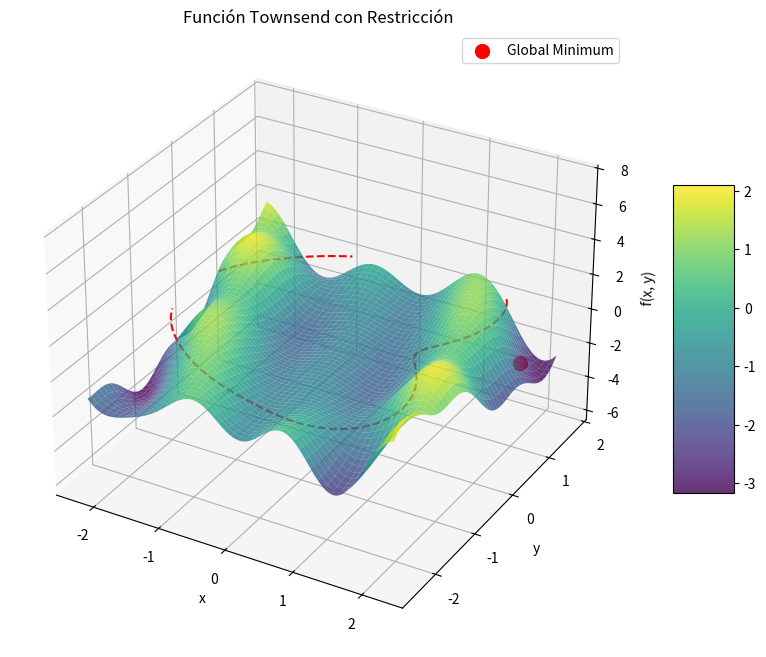

Source code (Python):
import numpy as np
import matplotlib.pyplot as plt
from mpl_toolkits.mplot3d import Axes3D


def townsend(x, y):
    return -(np.cos((x - 0.1) * y))**2 - x * np.sin(3 * x + y)

def restriccion(x, y):
    t = np.arctan2(y, x)
    return x**2 + y**2 - ((2 * np.cos(t) - 0.5 * np.cos(2 * t) - 0.25 * np.cos(3 * t) - 0.125 * np.cos(4 * t))**2 + (2 * np.sin(t))**2)

def townsend_plot():
    x = np.linspace(-2.25, 2.25, 400)
    y = np.linspace(-2.5, 1.75, 400)
    X, Y = np.meshgrid(x, y)

    Z = townsend(X, Y)

    R = restriccion(X, Y)

    fig = plt.figure(figsize=(12, 8))
    ax = fig.add_subplot(111, projection='3d')

    surface = ax.plot_surface(X, Y, Z, cmap='viridis', alpha=0.8)

    fig.colorbar(surface, ax=ax, shrink=0.5, aspect=5)

    ax.contour(X, Y, R, levels=[0], colors='r', linestyles='dashed', label='x^2 + y^2 = constraint')

    min_x, min_y = 2.0052938, 1.1944509
    ax.scatter(min_x, min_y, townsend(min_x, min_y), color='red', s=100, label='Global Minimum')

    ax.set_title("Función Townsend con Restricción")
    ax.set_xlabel('x')
    ax.set_ylabel('y')
    ax.set_zlabel('f(x, y)')
    ax.legend()
    plt.show()

townsend_plot()